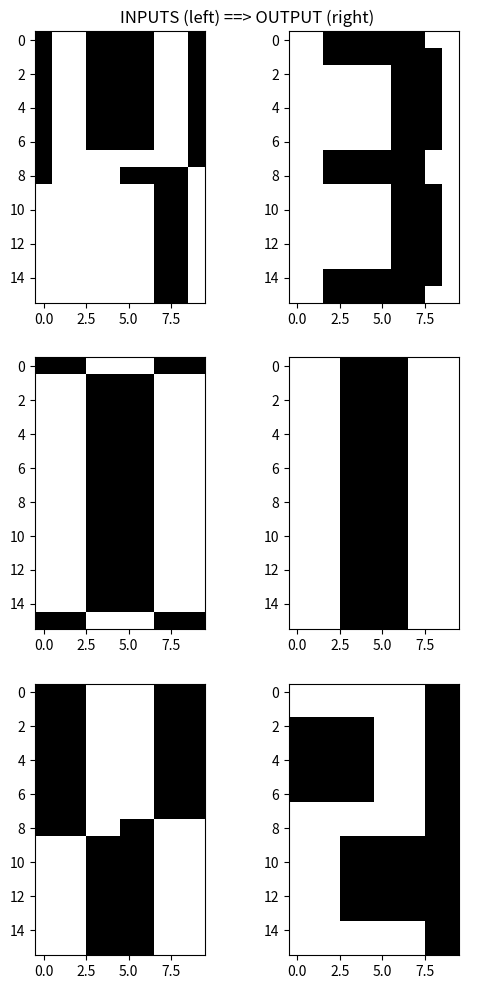

Reproduce this figure in Python.
import argparse
import numpy as np
import matplotlib.pyplot as plt


digits = [
    np.array([[-1,-1,-1,-1,-1,-1,-1,-1,-1,-1], [-1,-1,-1,+1,+1,+1,+1,-1,-1,-1],
              [-1,-1,+1,+1,+1,+1,+1,+1,-1,-1], [-1,+1,+1,+1,-1,-1,+1,+1,+1,-1],
              [-1,+1,+1,+1,-1,-1,+1,+1,+1,-1], [-1,+1,+1,+1,-1,-1,+1,+1,+1,-1],
              [-1,+1,+1,+1,-1,-1,+1,+1,+1,-1], [-1,+1,+1,+1,-1,-1,+1,+1,+1,-1],
              [-1,+1,+1,+1,-1,-1,+1,+1,+1,-1], [-1,+1,+1,+1,-1,-1,+1,+1,+1,-1],
              [-1,+1,+1,+1,-1,-1,+1,+1,+1,-1], [-1,+1,+1,+1,-1,-1,+1,+1,+1,-1],
              [-1,+1,+1,+1,-1,-1,+1,+1,+1,-1], [-1,-1,+1,+1,+1,+1,+1,+1,-1,-1],
              [-1,-1,-1,+1,+1,+1,+1,-1,-1,-1], [-1,-1,-1,-1,-1,-1,-1,-1,-1,-1]]),

    np.array([[-1,-1,-1,+1,+1,+1,+1,-1,-1,-1], [-1,-1,-1,+1,+1,+1,+1,-1,-1,-1],
              [-1,-1,-1,+1,+1,+1,+1,-1,-1,-1], [-1,-1,-1,+1,+1,+1,+1,-1,-1,-1],
              [-1,-1,-1,+1,+1,+1,+1,-1,-1,-1], [-1,-1,-1,+1,+1,+1,+1,-1,-1,-1],
              [-1,-1,-1,+1,+1,+1,+1,-1,-1,-1], [-1,-1,-1,+1,+1,+1,+1,-1,-1,-1],
              [-1,-1,-1,+1,+1,+1,+1,-1,-1,-1], [-1,-1,-1,+1,+1,+1,+1,-1,-1,-1],
              [-1,-1,-1,+1,+1,+1,+1,-1,-1,-1], [-1,-1,-1,+1,+1,+1,+1,-1,-1,-1],
              [-1,-1,-1,+1,+1,+1,+1,-1,-1,-1], [-1,-1,-1,+1,+1,+1,+1,-1,-1,-1],
              [-1,-1,-1,+1,+1,+1,+1,-1,-1,-1], [-1,-1,-1,+1,+1,+1,+1,-1,-1,-1]]),

    np.array([[+1,+1,+1,+1,+1,+1,+1,+1,-1,-1], [+1,+1,+1,+1,+1,+1,+1,+1,-1,-1],
              [-1,-1,-1,-1,-1,+1,+1,+1,-1,-1], [-1,-1,-1,-1,-1,+1,+1,+1,-1,-1],
              [-1,-1,-1,-1,-1,+1,+1,+1,-1,-1], [-1,-1,-1,-1,-1,+1,+1,+1,-1,-1],
              [-1,-1,-1,-1,-1,+1,+1,+1,-1,-1], [+1,+1,+1,+1,+1,+1,+1,+1,-1,-1],
              [+1,+1,+1,+1,+1,+1,+1,+1,-1,-1], [+1,+1,+1,-1,-1,-1,-1,-1,-1,-1],
              [+1,+1,+1,-1,-1,-1,-1,-1,-1,-1], [+1,+1,+1,-1,-1,-1,-1,-1,-1,-1],
              [+1,+1,+1,-1,-1,-1,-1,-1,-1,-1], [+1,+1,+1,-1,-1,-1,-1,-1,-1,-1],
              [+1,+1,+1,+1,+1,+1,+1,+1,-1,-1], [+1,+1,+1,+1,+1,+1,+1,+1,-1,-1]]),

    np.array([[-1,-1,+1,+1,+1,+1,+1,+1,-1,-1], [-1,-1,+1,+1,+1,+1,+1,+1,+1,-1],
              [-1,-1,-1,-1,-1,-1,+1,+1,+1,-1], [-1,-1,-1,-1,-1,-1,+1,+1,+1,-1],
              [-1,-1,-1,-1,-1,-1,+1,+1,+1,-1], [-1,-1,-1,-1,-1,-1,+1,+1,+1,-1],
              [-1,-1,-1,-1,-1,-1,+1,+1,+1,-1], [-1,-1,+1,+1,+1,+1,+1,+1,-1,-1],
              [-1,-1,+1,+1,+1,+1,+1,+1,-1,-1], [-1,-1,-1,-1,-1,-1,+1,+1,+1,-1],
              [-1,-1,-1,-1,-1,-1,+1,+1,+1,-1], [-1,-1,-1,-1,-1,-1,+1,+1,+1,-1],
              [-1,-1,-1,-1,-1,-1,+1,+1,+1,-1], [-1,-1,-1,-1,-1,-1,+1,+1,+1,-1],
              [-1,-1,+1,+1,+1,+1,+1,+1,+1,-1], [-1,-1,+1,+1,+1,+1,+1,+1,-1,-1]]),

    np.array([[-1,+1,+1,-1,-1,-1,-1,+1,+1,-1], [-1,+1,+1,-1,-1,-1,-1,+1,+1,-1],
              [-1,+1,+1,-1,-1,-1,-1,+1,+1,-1], [-1,+1,+1,-1,-1,-1,-1,+1,+1,-1],
              [-1,+1,+1,-1,-1,-1,-1,+1,+1,-1], [-1,+1,+1,-1,-1,-1,-1,+1,+1,-1],
              [-1,+1,+1,-1,-1,-1,-1,+1,+1,-1], [-1,+1,+1,+1,+1,+1,+1,+1,+1,-1],
              [-1,+1,+1,+1,+1,+1,+1,+1,+1,-1], [-1,-1,-1,-1,-1,-1,-1,+1,+1,-1],
              [-1,-1,-1,-1,-1,-1,-1,+1,+1,-1], [-1,-1,-1,-1,-1,-1,-1,+1,+1,-1],
              [-1,-1,-1,-1,-1,-1,-1,+1,+1,-1], [-1,-1,-1,-1,-1,-1,-1,+1,+1,-1],
              [-1,-1,-1,-1,-1,-1,-1,+1,+1,-1], [-1,-1,-1,-1,-1,-1,-1,+1,+1,-1]]),
]

inputs = [
    np.array([[+1,-1,-1,+1,+1,+1,+1,-1,-1,+1], [+1,-1,-1,+1,+1,+1,+1,-1,-1,+1],
              [+1,-1,-1,+1,+1,+1,+1,-1,-1,+1], [+1,-1,-1,+1,+1,+1,+1,-1,-1,+1],
              [+1,-1,-1,+1,+1,+1,+1,-1,-1,+1], [+1,-1,-1,+1,+1,+1,+1,-1,-1,+1],
              [+1,-1,-1,+1,+1,+1,+1,-1,-1,+1], [+1,-1,-1,-1,-1,-1,-1,-1,-1,+1],
              [+1,-1,-1,-1,-1,+1,+1,+1,+1,-1], [-1,-1,-1,-1,-1,-1,-1,+1,+1,-1],
              [-1,-1,-1,-1,-1,-1,-1,+1,+1,-1], [-1,-1,-1,-1,-1,-1,-1,+1,+1,-1],
              [-1,-1,-1,-1,-1,-1,-1,+1,+1,-1], [-1,-1,-1,-1,-1,-1,-1,+1,+1,-1],
              [-1,-1,-1,-1,-1,-1,-1,+1,+1,-1], [-1,-1,-1,-1,-1,-1,-1,+1,+1,-1]]),

    np.array([[+1,+1,+1,-1,-1,-1,-1,+1,+1,+1], [-1,-1,-1,+1,+1,+1,+1,-1,-1,-1],
              [-1,-1,-1,+1,+1,+1,+1,-1,-1,-1], [-1,-1,-1,+1,+1,+1,+1,-1,-1,-1],
              [-1,-1,-1,+1,+1,+1,+1,-1,-1,-1], [-1,-1,-1,+1,+1,+1,+1,-1,-1,-1],
              [-1,-1,-1,+1,+1,+1,+1,-1,-1,-1], [-1,-1,-1,+1,+1,+1,+1,-1,-1,-1],
              [-1,-1,-1,+1,+1,+1,+1,-1,-1,-1], [-1,-1,-1,+1,+1,+1,+1,-1,-1,-1],
              [-1,-1,-1,+1,+1,+1,+1,-1,-1,-1], [-1,-1,-1,+1,+1,+1,+1,-1,-1,-1],
              [-1,-1,-1,+1,+1,+1,+1,-1,-1,-1], [-1,-1,-1,+1,+1,+1,+1,-1,-1,-1],
              [-1,-1,-1,+1,+1,+1,+1,-1,-1,-1], [+1,+1,+1,-1,-1,-1,-1,+1,+1,+1]]),

    np.array([[+1,+1,+1,-1,-1,-1,-1,+1,+1,+1], [+1,+1,+1,-1,-1,-1,-1,+1,+1,+1],
              [+1,+1,+1,-1,-1,-1,-1,+1,+1,+1], [+1,+1,+1,-1,-1,-1,-1,+1,+1,+1],
              [+1,+1,+1,-1,-1,-1,-1,+1,+1,+1], [+1,+1,+1,-1,-1,-1,-1,+1,+1,+1],
              [+1,+1,+1,-1,-1,-1,-1,+1,+1,+1], [+1,+1,+1,-1,-1,-1,-1,+1,+1,+1],
              [+1,+1,+1,-1,-1,+1,+1,-1,-1,-1], [-1,-1,-1,+1,+1,+1,+1,-1,-1,-1],
              [-1,-1,-1,+1,+1,+1,+1,-1,-1,-1], [-1,-1,-1,+1,+1,+1,+1,-1,-1,-1],
              [-1,-1,-1,+1,+1,+1,+1,-1,-1,-1], [-1,-1,-1,+1,+1,+1,+1,-1,-1,-1],
              [-1,-1,-1,+1,+1,+1,+1,-1,-1,-1], [-1,-1,-1,+1,+1,+1,+1,-1,-1,-1]]),
]


def signum(value):
    """
    Compute signum for a float value.
    """
    return -1 if value < 0 else 1


def compute_weight_matrix(stored_patterns, row=None, zerodiag=False):
    """
    Create weight matrix for Hopfield network using Hebb's rule.

    Args:
        stored_patterns (ndarray): Tensor of shape `(p, N)` containing `p` stored patterns, each
            represented by `N` neurons/bits.

        row (int): Create weight matrix only for this row, such that the return value will have the
            shape of `(1, N)` (where N is the number of bits in each stored pattern). If no row is
            given, then the entire weight matrix of shape `(N, N)` will be computed.

        zerodiag (bool): If true, the weights along the diagonal of the weight matrix will be zeroed
            out. Otherwise, the diagonal weights will be computed using the normal Hebb's rule.

    Returns:
        The weight matrix of shape `(1, N)` if row is given. Otherwise, the entire matrix of shape
        `(N, N)` will be returned.
    """
    N = stored_patterns.shape[1]
    W = stored_patterns if row is None else stored_patterns[:, row, None]
    W = (W.T @ stored_patterns) / N

    if zerodiag:
        if row is None:
            np.fill_diagonal(W, 0)
        else:
            W[:,row] = 0
    return W


def run_hopfield_network(input_pattern, weight_matrix):
    """
    Run the Hopfield network by asynchronously updating all neurons until convergence.
    The asynchronous updates are done using the typewriter scheme.

    Args:
        input_pattern (ndarray): Tensor of shape `(w, h)` representing the input pattern.

        weight_matrix (ndarray): Tensor of shape `(N, N)` representing weight matrix of the network,
            where `N = w * h` is the number of neurons/bits of the network.

    Returns:
        Tensor of shape `(w, h)` representing the final pattern produced by the network.
    """
    pattern = input_pattern.flatten()
    N = len(pattern)
    total_updates = 0

    while True:
        converged = True
        total_updates += N

        for i in range(N):
            updated_neuron = signum(np.dot(weight_matrix[i], pattern))
            converged &= (updated_neuron == pattern[i])
            pattern[i] = updated_neuron

        if converged:
            break

    pattern = pattern.reshape(input_pattern.shape)
    recognized_digit = "Unknown"

    for (i, digit) in enumerate(digits):
        if np.array_equal(pattern, digit):
            recognized_digit = str(i)
        elif np.array_equal(pattern, -digit):
            recognized_digit = "Inverted " + str(i)

    print("Number of asynchronous updates:", total_updates)
    print("Recognized digit:", recognized_digit)
    print(pattern, "\n")
    return pattern


def main(args):
    stored_patterns = np.array([digit.flatten() for digit in digits])
    W = compute_weight_matrix(stored_patterns, zerodiag=True)
    outputs = [run_hopfield_network(P, W) for P in inputs]

    n_rows, n_cols = len(inputs), 2
    fig = plt.figure(figsize=(3 * n_cols, 4 * n_rows))
    plt.title("INPUTS (left) ==> OUTPUT (right)")
    plt.axis("off")

    for i in range(n_rows):
        fig.add_subplot(n_rows, n_cols, i * n_cols + 1)
        plt.imshow(inputs[i], cmap="gray_r")
        fig.add_subplot(n_rows, n_cols, i * n_cols + 2)
        plt.imshow(outputs[i], cmap="gray_r")

    plt.savefig(args.outdir + "/RecognizingDigits.png")
    plt.show()


if __name__ == "__main__":
    parser = argparse.ArgumentParser(
        description="Recognizing distorted digits using Hopfield network"
    )
    parser.add_argument(
        "--outdir",
        "-o",
        type=str,
        default=".",
        help="Out directory to output the image",
    )
    main(parser.parse_args())
